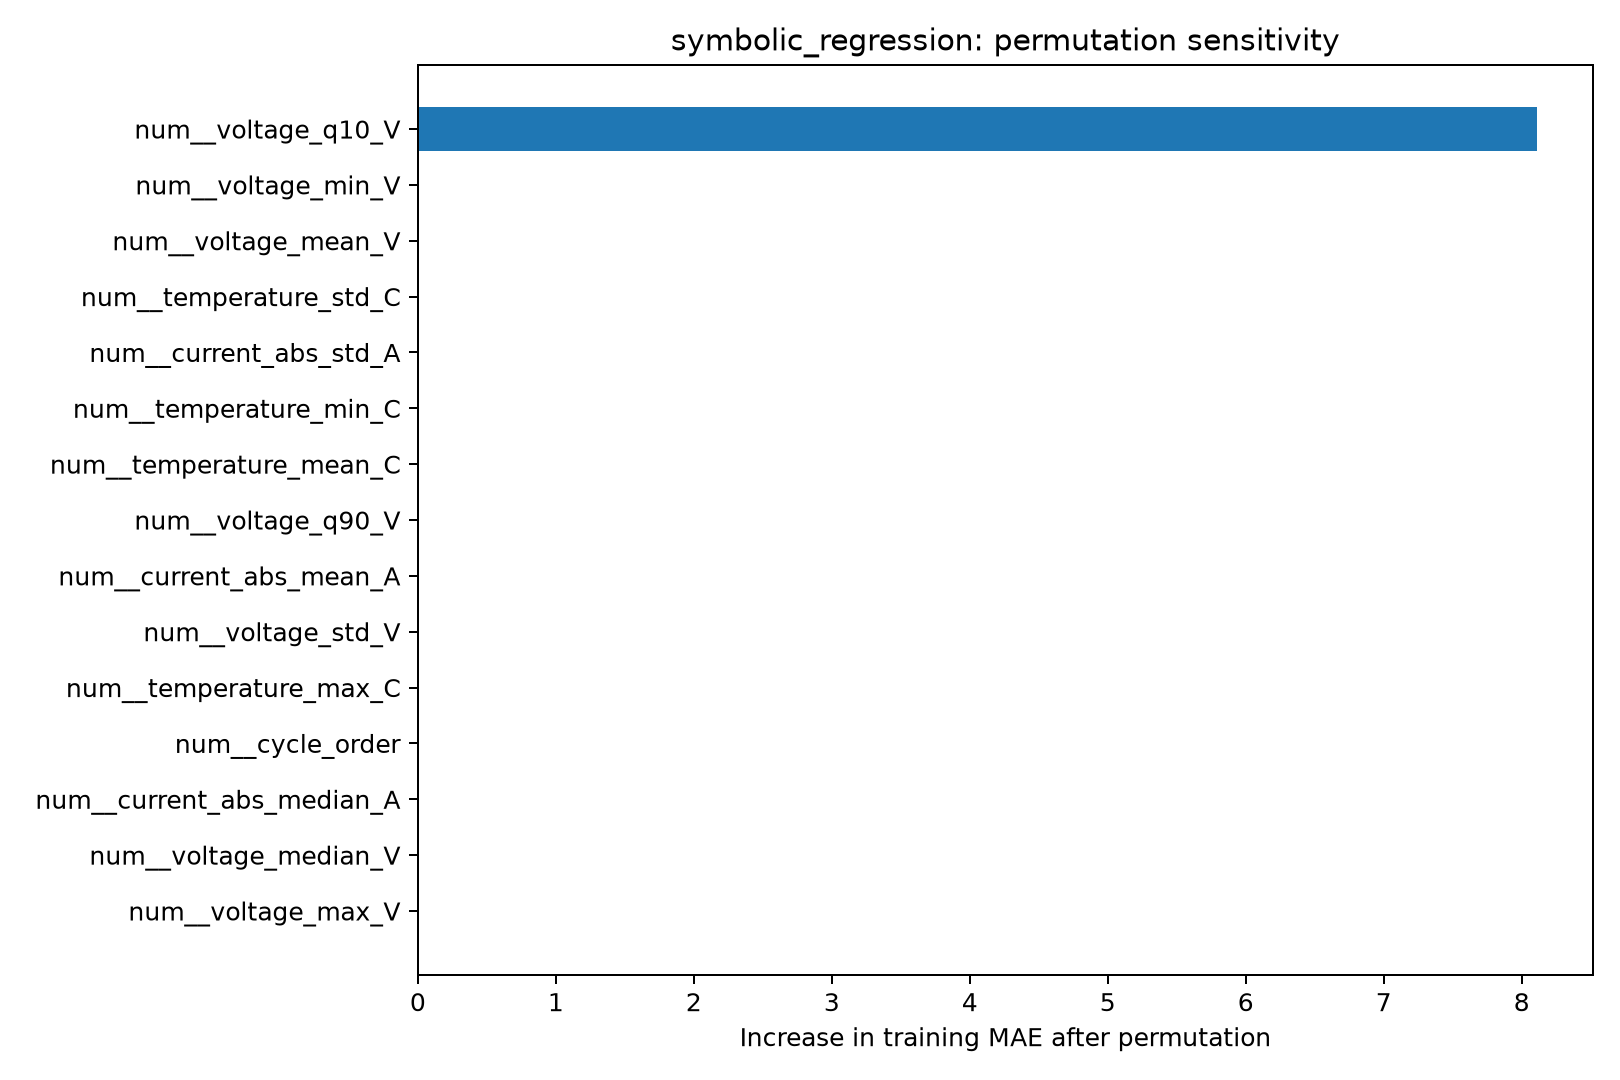

The file beside this chart, header and first rows:
feature, baseline_train_MAE, permuted_train_MAE, MAE_increase
num__voltage_q10_V, 8.569, 16.68, 8.111
num__voltage_max_V, 8.569, 8.569, 0.0
num__voltage_median_V, 8.569, 8.569, 0.0
num__current_abs_median_A, 8.569, 8.569, 0.0
num__cycle_order, 8.569, 8.569, 0.0
num__voltage_std_V, 8.569, 8.569, 0.0
num__temperature_max_C, 8.569, 8.569, 0.0
num__current_abs_mean_A, 8.569, 8.569, 0.0
num__voltage_q90_V, 8.569, 8.569, 0.0
num__temperature_min_C, 8.569, 8.569, 0.0
num__current_abs_std_A, 8.569, 8.569, 0.0
num__temperature_std_C, 8.569, 8.569, 0.0
num__temperature_mean_C, 8.569, 8.569, 0.0
num__voltage_min_V, 8.569, 8.569, 0.0
num__voltage_mean_V, 8.569, 8.569, 0.0
num__missingindicator_temperature_min_C, 8.569, 8.569, 0.0
num__missingindicator_temperature_std_C, 8.569, 8.569, 0.0
num__missingindicator_temperature_max_C, 8.569, 8.569, 0.0
num__missingindicator_temperature_mean_C, 8.569, 8.569, 0.0
cat__battery_family_NASA_18650, 8.569, 8.569, 0.0
